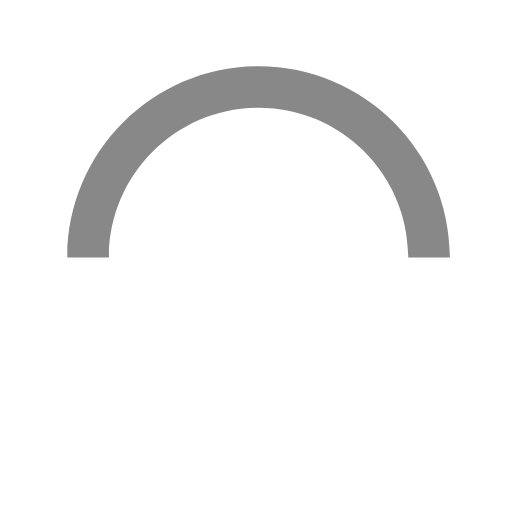
t = 0.00 s
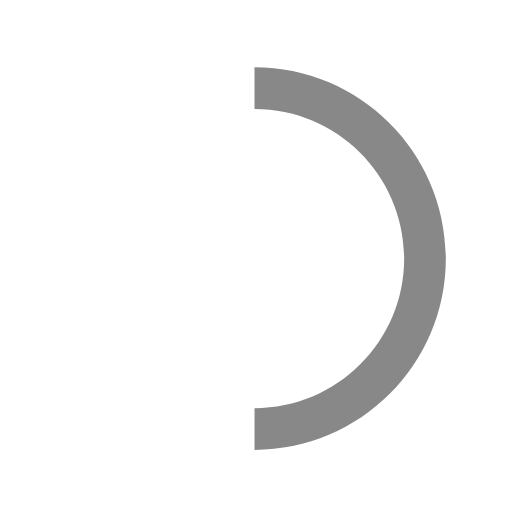
t = 0.23 s
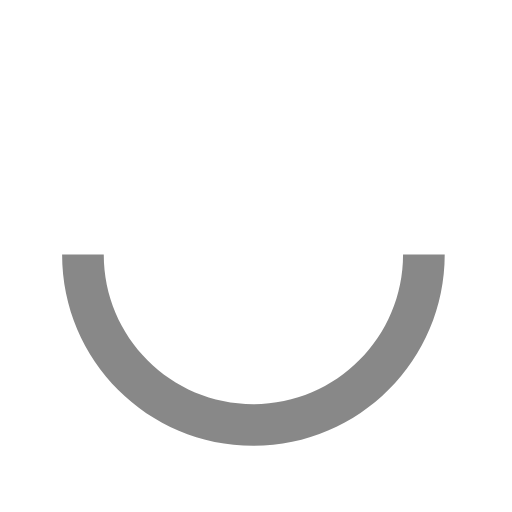
t = 0.45 s
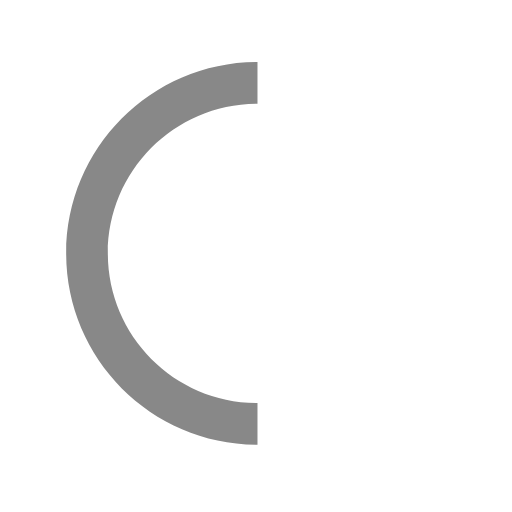
t = 0.68 s

The animated SVG that drew these frames (rendered in a browser with its animation timeline set to each time). Animation: 1 SMIL element (animateTransform=1); one cycle of 0.90 s, repeats indefinitely.

<svg xmlns="http://www.w3.org/2000/svg" width="24" height="24" viewBox="0 0 50 50">
  <path fill="#888" d="M43.935,25.145c0-10.318-8.364-18.683-18.682-18.683c-10.318,0-18.682,8.365-18.682,18.683h4.068
    c0-8.071,6.543-14.614,14.614-14.614c8.071,0,14.614,6.543,14.614,14.614H43.935z">
    <animateTransform attributeType="xml" attributeName="transform" type="rotate" from="0 25 25" to="360 25 25" dur="0.9s" repeatCount="indefinite"/>
  </path>
</svg>
